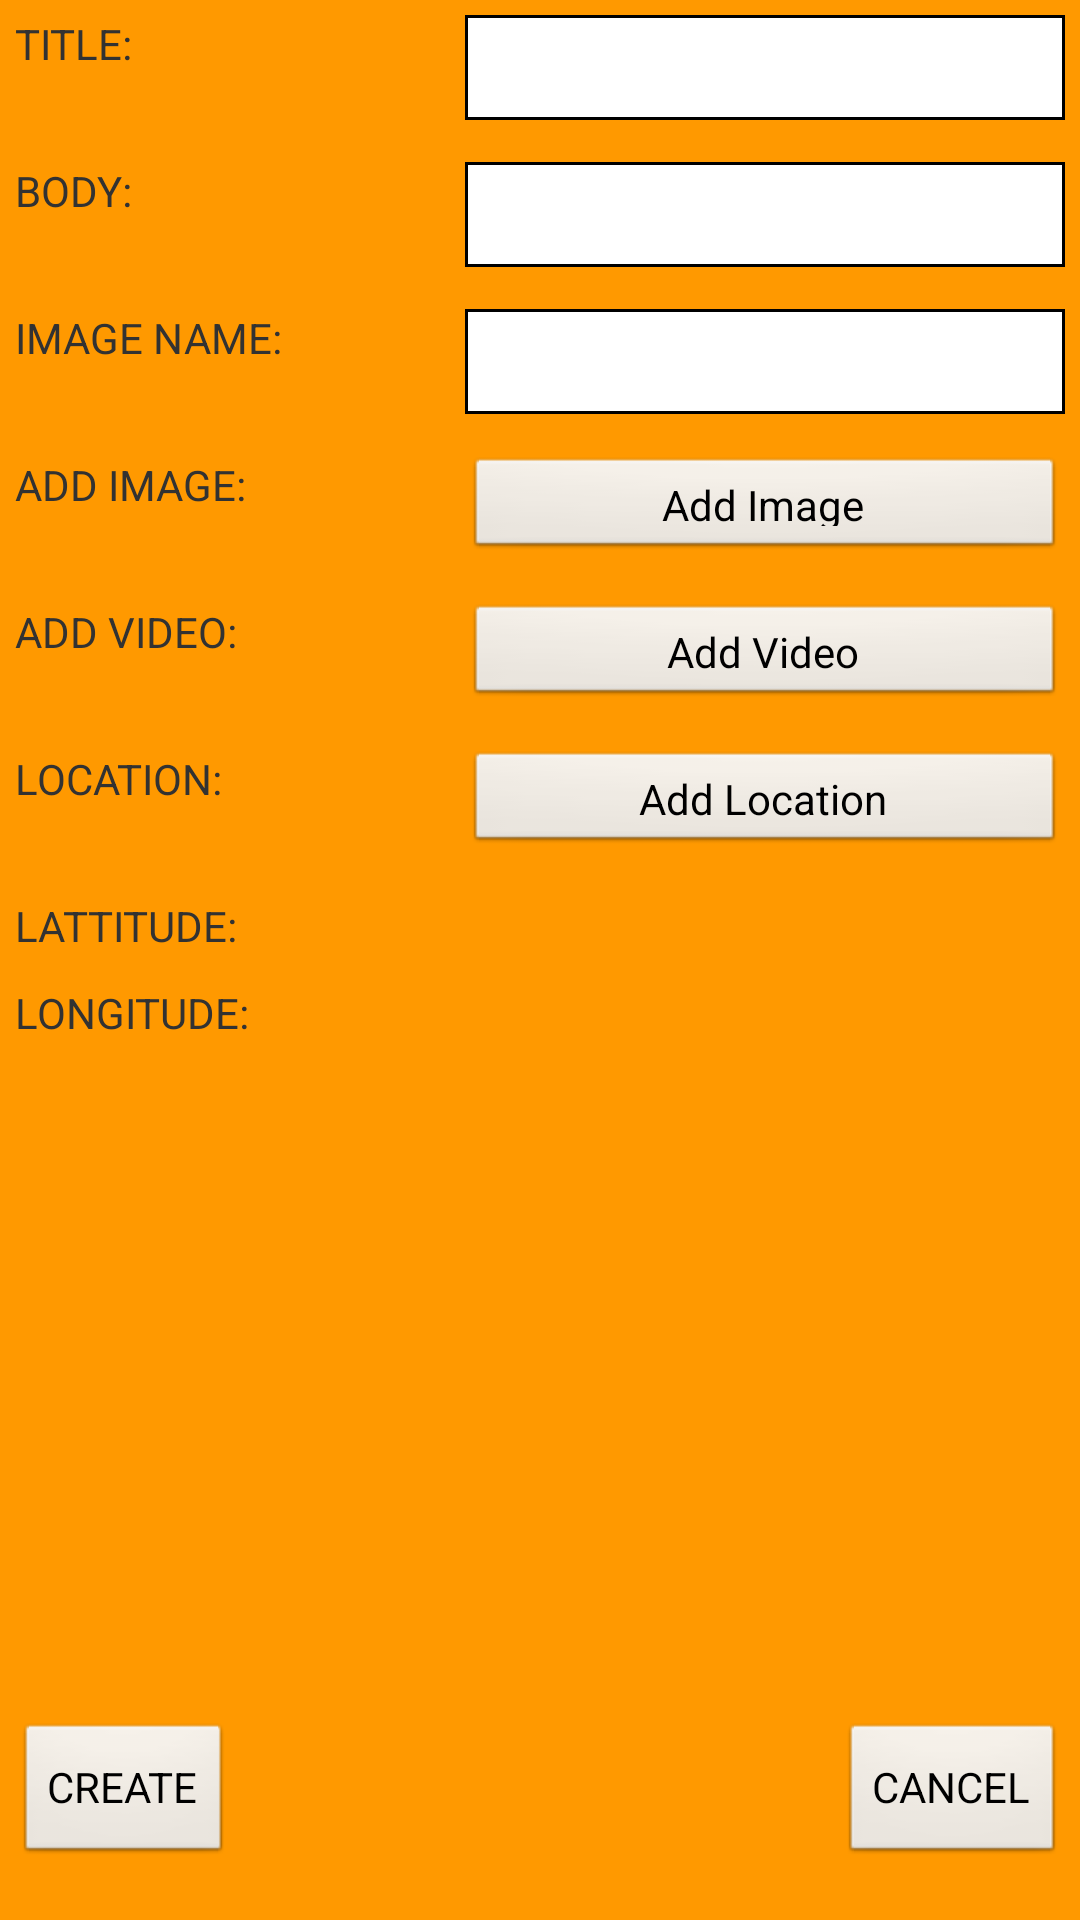

This screen was rendered from an Android layout file. Write that file and the resources it references.
<!-- AndroidManifest.xml: application theme AppTheme -->
<!-- res/layout/add_story_activity.xml -->
<?xml version="1.0" encoding="utf-8"?>
<RelativeLayout xmlns:android="http://schemas.android.com/apk/res/android"
    android:layout_width="match_parent"
    android:layout_height="match_parent"
     android:background="#FF9900" >

    <TextView
        android:id="@+id/storyTitleLabel"
        android:layout_width="wrap_content"
        android:layout_height="wrap_content"
        android:layout_alignParentLeft="true"
        android:layout_alignParentTop="true"
        android:text="@string/titleLabel"
        android:layout_marginTop="5dp"
        android:layout_marginLeft="5dp"/>
        
    <EditText
        style="@style/editTextDecoration"
        android:id="@+id/storyTitleText"
        android:layout_width="200dp"
        android:layout_height="35dp"
        android:layout_alignTop="@+id/storyTitleLabel"
        android:layout_alignParentRight="true"
        android:layout_marginRight="5dp"/>
    
    
    <TextView
        android:id="@+id/storyBodyLabel"
        android:layout_width="wrap_content"
        android:layout_height="wrap_content"
        android:layout_alignParentLeft="@+id/storyTitleLabel"
        android:layout_below="@+id/storyTitleLabel"
        android:text="@string/bodyLabel"
        android:layout_marginTop="30dp"
        android:layout_marginLeft="5dp"/>
    
    <EditText
        style="@style/editTextDecoration"
        android:id="@+id/storyBodyText"
        android:layout_width="200dp"
        android:layout_height="35dp"
        android:layout_alignTop="@+id/storyBodyLabel"
        android:layout_alignParentRight="true"
        android:layout_marginRight="5dp"/>
    
     <TextView
        android:id="@+id/storyImageLabel"
        android:layout_width="wrap_content"
        android:layout_height="wrap_content"
        android:layout_alignParentLeft="@+id/storyBodyLabel"
        android:layout_below="@+id/storyBodyLabel"
        android:text="@string/imageLabel"
        android:layout_marginTop="30dp"
        android:layout_marginLeft="5dp"/>
     
      <EditText
        style="@style/editTextDecoration"
        android:id="@+id/storyImageText"
        android:layout_width="200dp"
        android:layout_height="35dp"
        android:layout_alignTop="@+id/storyImageLabel"
        android:layout_alignParentRight="true"
        android:layout_marginRight="5dp"/>
      
     <TextView
        android:id="@+id/storyImageButtonLabel"
        android:layout_width="wrap_content"
        android:layout_height="wrap_content"
        android:layout_alignParentLeft="@+id/storyImageLabel"
        android:layout_below="@+id/storyImageLabel"
        android:text="@string/addImageLabel"
        android:layout_marginTop="30dp"
        android:layout_marginLeft="5dp"/>

     <Button
         android:id="@+id/AddImageButton"
         android:layout_width="200dp"
         android:layout_height="35dp"
         android:layout_alignTop="@+id/storyImageButtonLabel"
         android:layout_alignLeft="@+id/storyImageText"
         android:text="@string/addImageButtonText"
         android:onClick="addImage" />
     
     <TextView
        android:id="@+id/storyVideoButtonLabel"
        android:layout_width="wrap_content"
        android:layout_height="wrap_content"
        android:layout_alignParentLeft="@+id/storyImageButtonLabel"
        android:layout_below="@+id/storyImageButtonLabel"
        android:text="@string/addVideoLabel"
        android:layout_marginTop="30dp"
        android:layout_marginLeft="5dp"/>
     
     <Button
         android:id="@+id/AddVideoButton"
         android:layout_width="200dp"
         android:layout_height="35dp"
         android:layout_alignTop="@+id/storyVideoButtonLabel"
         android:layout_alignLeft="@+id/AddImageButton"
         android:text="@string/addVideoButtonText"
         android:onClick="addVideo" />
     
     <TextView
        android:id="@+id/storyLocationButtonLabel"
        android:layout_width="wrap_content"
        android:layout_height="wrap_content"
        android:layout_alignParentLeft="@+id/storyVideoButtonLabel"
        android:layout_below="@+id/storyVideoButtonLabel"
        android:text="@string/location"
        android:layout_marginTop="30dp"
        android:layout_marginLeft="5dp"/>
     
     <Button
         android:id="@+id/AddLocationButton"
         android:layout_width="200dp"
         android:layout_height="35dp"
         android:layout_alignTop="@+id/storyLocationButtonLabel"
         android:layout_alignLeft="@+id/AddImageButton"
         android:text="@string/addLocationButtonText"
         android:onClick="addLocation" />
     
     <TextView
        android:id="@+id/storyLatitudeLabel"
        android:layout_width="wrap_content"
        android:layout_height="wrap_content"
        android:layout_alignParentLeft="@+id/storyLocationButtonLabel"
        android:layout_below="@+id/storyLocationButtonLabel"
        android:text="@string/lattitude"
        android:layout_marginTop="30dp"
        android:layout_marginLeft="5dp"/>
     
     <TextView
         android:id="@+id/storyLatitudeText"
         android:layout_width="wrap_content"
         android:layout_height="wrap_content"
         android:layout_alignBaseline="@+id/storyLatitudeLabel"
         android:layout_alignBottom="@+id/storyLatitudeLabel"
         android:layout_alignLeft="@+id/AddLocationButton"
         />
     
     <TextView
        android:id="@+id/storyLongitutdeLabel"
        android:layout_width="wrap_content"
        android:layout_height="wrap_content"
        android:layout_alignParentLeft="@+id/storyLocationButtonLabel"
        android:layout_below="@+id/storyLatitudeLabel"
        android:text="@string/longitutde"
        android:layout_marginTop="10dp"
        android:layout_marginLeft="5dp"/>
     
     
     <TextView
         android:id="@+id/storyLongitutdeText"
         android:layout_width="wrap_content"
         android:layout_height="wrap_content"
         android:layout_alignBaseline="@+id/storyLongitutdeLabel"
         android:layout_alignBottom="@+id/storyLongitutdeLabel"
         android:layout_alignLeft="@+id/storyLatitudeText"
        />
     
   

     <Button
         android:id="@+id/createButton"
         android:layout_width="wrap_content"
         android:layout_height="wrap_content"
         android:layout_alignLeft="@+id/storyVideoButtonLabel"
         android:layout_alignParentBottom="true"
         android:layout_marginBottom="18dp"
         android:text="@string/createStoryButtonText"
         android:onClick="createStory" />

     <Button
         android:id="@+id/cancelButton"
         android:layout_width="wrap_content"
         android:layout_height="wrap_content"
         android:layout_alignTop="@+id/createButton"
         android:layout_alignRight="@+id/AddVideoButton"
         android:text="@string/cancelStoryButtonText" />


</RelativeLayout>
<!-- resources referenced by this layout -->
<resources>
  <string name="addImageButtonText">Add Image</string>
  <string name="addImageLabel">ADD IMAGE:</string>
  <string name="addLocationButtonText">Add Location</string>
  <string name="addVideoButtonText">Add Video</string>
  <string name="addVideoLabel">ADD VIDEO:</string>
  <string name="bodyLabel">BODY:</string>
  <string name="cancelStoryButtonText">CANCEL</string>
  <string name="createStoryButtonText">CREATE</string>
  <string name="imageLabel">IMAGE NAME:</string>
  <string name="lattitude">LATTITUDE:</string>
  <string name="location">LOCATION:</string>
  <string name="longitutde">LONGITUDE:</string>
  <string name="titleLabel">TITLE:</string>
  <style name="editTextDecoration">
  		<item name="android:background">@drawable/editext_decoration</item>        
      </style>
  <style name="AppTheme" parent="AppBaseTheme">
          
      </style>
  <!-- drawable editext_decoration (drawable-xhdpi) -->
  <?xml version="1.0" encoding="utf-8"?>
  <shape xmlns:android="http://schemas.android.com/apk/res/android" 
  android:shape="rectangle">
  <solid android:color="#FFFFFF"/>
  <stroke android:width="1dp" android:color="#000000" />
  </shape>
  <style name="AppBaseTheme" parent="android:Theme.Light">
          
      </style>
</resources>
